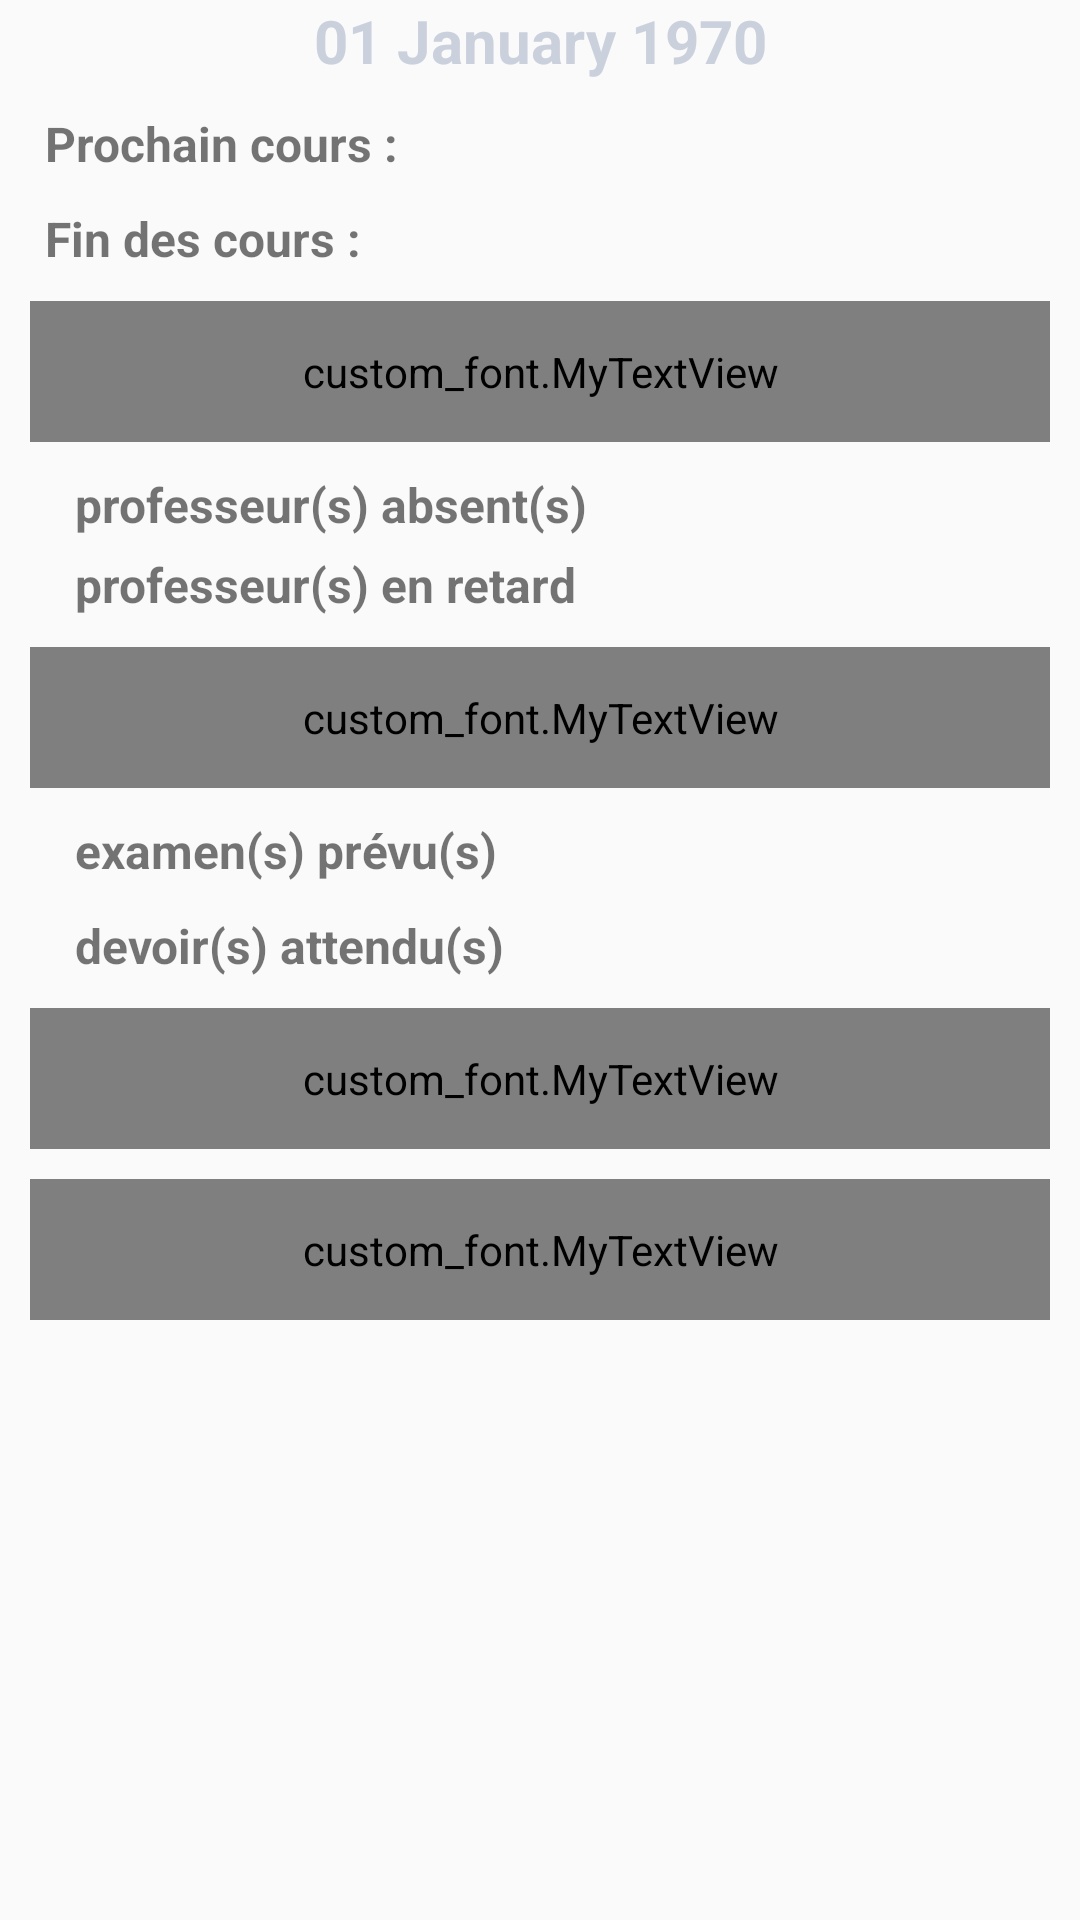

Android layout source for this screen:
<!-- AndroidManifest.xml: application theme AppTheme -->
<!-- res/layout/studenthomepage.xml -->
<?xml version="1.0" encoding="utf-8"?>
<LinearLayout xmlns:android="http://schemas.android.com/apk/res/android"
    android:orientation="vertical" android:layout_width="match_parent"
    android:layout_height="match_parent">

    <LinearLayout
        android:orientation="vertical"
        android:layout_width="match_parent"
        android:layout_height="wrap_content">

        <TextClock
            android:layout_width="match_parent"
            android:layout_height="wrap_content"
            android:textColor="#CBD1DC"
            android:gravity="center"
            android:textSize="20dp"
            android:textStyle="bold"
            android:format12Hour="dd MMMM yyyy"
            android:format24Hour="dd MMMM yyyy"
            android:id="@+id/textClock" />

        <LinearLayout
            android:orientation="horizontal"
            android:layout_width="match_parent"
            android:layout_height="wrap_content"
            android:layout_marginLeft="10dp"
            android:layout_gravity="center_horizontal"
            android:layout_marginTop="10dp">

            <TextView
                android:layout_width="wrap_content"
                android:layout_height="wrap_content"
                android:text="@string/period"
                android:id="@+id/period"
                android:textSize="16dp"
                android:textStyle="bold"/>

            <TextView
                android:layout_width="wrap_content"
                android:layout_height="wrap_content"
                android:layout_marginLeft="10dp"
                android:textSize="16dp"
                android:gravity="center"
                android:text=""
                android:id="@+id/nextPeriod" />

        </LinearLayout>
        <LinearLayout
            android:orientation="horizontal"
            android:layout_width="match_parent"
            android:layout_height="wrap_content"
            android:layout_marginLeft="10dp"
            android:layout_gravity="center_horizontal"
            android:layout_marginTop="10dp">

            <TextView
                android:layout_width="wrap_content"
                android:layout_height="wrap_content"
                android:text="@string/finDesCours"
                android:id="@+id/finDesCours"
                android:textSize="16dp"
                android:textStyle="bold"/>

            <TextView
                android:layout_width="wrap_content"
                android:layout_height="wrap_content"
                android:layout_marginLeft="10dp"
                android:textSize="16dp"
                android:gravity="center"
                android:text=""
                android:id="@+id/heureFinDesCours" />

        </LinearLayout>

            <custom_font.MyTextView
                android:id="@+id/consulterEmploiDuTemps"
                android:layout_width="match_parent"
                android:layout_height="wrap_content"
                android:text="@string/boutonConsulterEmploiDuTemps"
                android:textStyle="bold"
                android:background="@drawable/round"
                android:layout_marginLeft="10dp"
                android:layout_marginRight="10dp"
                android:layout_marginTop="10dp"
                android:textColor="#CBD1DC"
                android:gravity="center"
                android:padding="14dp"
                android:onClick="onClick"
                android:clickable="true"/>

        <LinearLayout
            android:orientation="horizontal"
            android:layout_width="match_parent"
            android:layout_height="wrap_content"
            android:layout_marginLeft="10dp"
            android:layout_gravity="center_horizontal"
            android:layout_marginTop="10dp">

            <TextView
                android:layout_width="wrap_content"
                android:layout_height="wrap_content"
                android:textSize="16dp"
                android:textStyle="bold"
                android:id="@+id/nbProfAbsent" />

            <TextView
                android:layout_width="wrap_content"
                android:layout_height="wrap_content"
                android:layout_marginLeft="10dp"
                android:textSize="16dp"
                android:textStyle="bold"
                android:text="@string/profAbsent"
                android:id="@+id/profAbsent" />

        </LinearLayout>
        <LinearLayout
            android:orientation="horizontal"
            android:layout_width="match_parent"
            android:layout_height="wrap_content"
            android:layout_marginLeft="10dp"
            android:layout_gravity="center_horizontal"
            android:layout_marginTop="5dp">

            <TextView
                android:layout_width="wrap_content"
                android:layout_height="wrap_content"
                android:textSize="16dp"
                android:textStyle="bold"
                android:id="@+id/nbProfRetard" />

            <TextView
                android:layout_width="wrap_content"
                android:layout_height="wrap_content"
                android:layout_marginLeft="10dp"
                android:textSize="16dp"
                android:textStyle="bold"
                android:text="@string/profRetard"
                android:id="@+id/profRetard" />

        </LinearLayout>

            <custom_font.MyTextView
                android:id="@+id/consulterProfesseur"
                android:layout_width="match_parent"
                android:layout_height="wrap_content"
                android:text="@string/boutonConsulterProfesseur"
                android:textStyle="bold"
                android:background="@drawable/round"
                android:layout_marginLeft="10dp"
                android:layout_marginRight="10dp"
                android:layout_marginTop="10dp"
                android:textColor="#CBD1DC"
                android:gravity="center"
                android:padding="14dp"
                android:onClick="onClick"
                android:clickable="true"/>
        <LinearLayout
            android:orientation="horizontal"
            android:layout_width="match_parent"
            android:layout_height="wrap_content"
            android:layout_marginLeft="10dp"
            android:layout_gravity="center_horizontal"
            android:layout_marginTop="10dp">

            <TextView
                android:layout_width="wrap_content"
                android:layout_height="wrap_content"
                android:textSize="16dp"
                android:textStyle="bold"
                android:id="@+id/nbExamen" />

            <TextView
                android:layout_width="wrap_content"
                android:layout_height="wrap_content"
                android:layout_marginLeft="10dp"
                android:textSize="16dp"
                android:textStyle="bold"
                android:text="@string/examenPrevu"
                android:id="@+id/examen" />

        </LinearLayout>
        <LinearLayout
            android:orientation="horizontal"
            android:layout_width="match_parent"
            android:layout_height="wrap_content"
            android:layout_marginLeft="10dp"
            android:layout_gravity="center_horizontal"
            android:layout_marginTop="10dp">

            <TextView
                android:layout_width="wrap_content"
                android:layout_height="wrap_content"
                android:textSize="16dp"
                android:textStyle="bold"
                android:id="@+id/nbDevoir" />

            <TextView
                android:layout_width="wrap_content"
                android:layout_height="wrap_content"
                android:layout_marginLeft="10dp"
                android:textSize="16dp"
                android:textStyle="bold"
                android:text="@string/devoirAttendu"
                android:id="@+id/devoir" />

        </LinearLayout>

            <custom_font.MyTextView
                android:id="@+id/consulterMatiere"
                android:layout_width="match_parent"
                android:layout_height="wrap_content"
                android:text="@string/boutonConsulterMatiere"
                android:textStyle="bold"
                android:background="@drawable/round"
                android:layout_marginLeft="10dp"
                android:layout_marginRight="10dp"
                android:layout_marginTop="10dp"
                android:textColor="#CBD1DC"
                android:gravity="center"
                android:padding="14dp"
                android:onClick="onClick"
                android:clickable="true"/>


            <custom_font.MyTextView
                android:id="@+id/consulterNotes"
                android:layout_width="match_parent"
                android:layout_height="wrap_content"
                android:text="@string/boutonConsulterNote"
                android:textStyle="bold"
                android:background="@drawable/round"
                android:layout_marginLeft="10dp"
                android:layout_marginRight="10dp"
                android:layout_marginTop="10dp"
                android:textColor="#CBD1DC"
                android:gravity="center"
                android:padding="14dp"
                android:onClick="onClick"
                android:clickable="true"/>
    </LinearLayout>
</LinearLayout>
<!-- resources referenced by this layout -->
<resources>
  <string name="boutonConsulterEmploiDuTemps">Emploi du temps</string>
  <string name="boutonConsulterMatiere">Les matieres</string>
  <string name="boutonConsulterNote">Notes</string>
  <string name="boutonConsulterProfesseur">Les professeurs</string>
  <string name="devoirAttendu">devoir(s) attendu(s)</string>
  <string name="examenPrevu">examen(s) prévu(s)</string>
  <string name="finDesCours">Fin des cours :</string>
  <string name="period">Prochain cours : </string>
  <string name="profAbsent">professeur(s) absent(s)</string>
  <string name="profRetard">professeur(s) en retard</string>
  <style name="AppTheme" parent="Theme.AppCompat.Light.DarkActionBar">
          
          <item name="colorPrimary">@color/colorPrimary</item>
          <item name="colorPrimaryDark">@color/colorPrimaryDark</item>
          <item name="colorAccent">@color/colorAccent</item>
      </style>
  <!-- not gathered from this repository: default colours our renderer supplied (Android Studio template values) -->
  <color name="colorPrimary">#FF6200EE</color>
  <color name="colorPrimaryDark">#FF3700B3</color>
  <color name="colorAccent">#FF03DAC5</color>
</resources>
